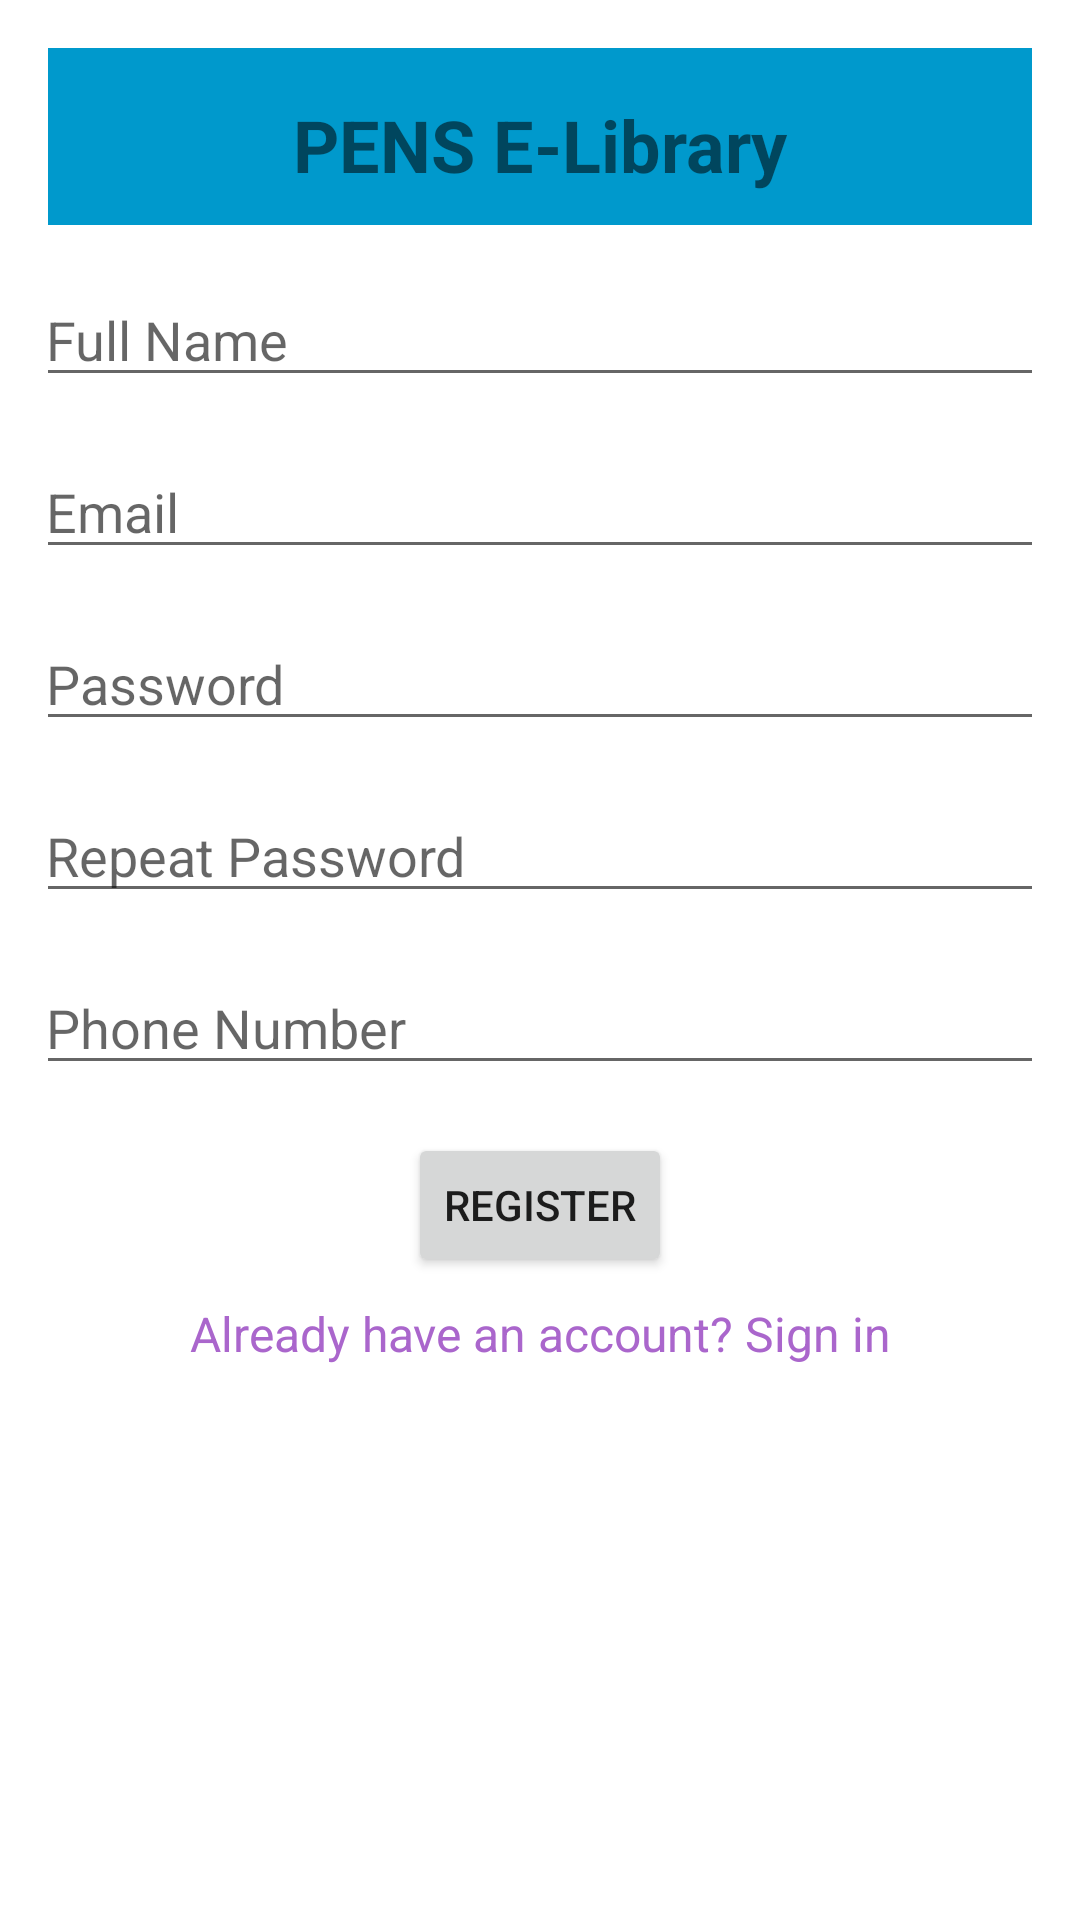

Produce the Android XML layout that renders to this screen, including the resource entries it uses.
<!-- AndroidManifest.xml: application theme Theme.Elibpl -->
<!-- res/layout/activity_register.xml -->
<?xml version="1.0" encoding="utf-8"?>
<androidx.constraintlayout.widget.ConstraintLayout xmlns:android="http://schemas.android.com/apk/res/android"
    xmlns:app="http://schemas.android.com/apk/res-auto"
    xmlns:tools="http://schemas.android.com/tools"
    android:id="@+id/container"
    android:layout_width="match_parent"
    android:layout_height="match_parent"
    android:paddingLeft="@dimen/activity_horizontal_margin"
    android:paddingTop="@dimen/activity_vertical_margin"
    android:paddingRight="@dimen/activity_horizontal_margin"
    android:paddingBottom="@dimen/activity_vertical_margin"
    android:background="@android:color/white"
    tools:context=".RegisterActivity">

    <View
        android:id="@+id/header"
        android:layout_width="338dp"
        android:layout_height="59dp"
        android:background="@android:color/holo_blue_dark"
        app:layout_constraintEnd_toEndOf="parent"
        app:layout_constraintStart_toStartOf="parent"
        app:layout_constraintTop_toTopOf="parent" />

    <TextView
        android:id="@+id/header_title"
        android:layout_width="wrap_content"
        android:layout_height="wrap_content"
        android:text="PENS E-Library"
        android:textSize="24sp"
        android:textStyle="bold"
        app:layout_constraintTop_toTopOf="@+id/header"
        app:layout_constraintStart_toStartOf="parent"
        app:layout_constraintEnd_toEndOf="parent"
        android:layout_marginTop="16dp"/>

    <EditText
        android:id="@+id/full_name"
        android:layout_width="0dp"
        android:layout_height="wrap_content"
        android:layout_marginTop="16dp"
        android:hint="Full Name"
        android:inputType="textPersonName"
        android:selectAllOnFocus="true"
        app:layout_constraintEnd_toEndOf="@+id/header"
        app:layout_constraintStart_toStartOf="@+id/header"
        app:layout_constraintTop_toBottomOf="@+id/header" />

    <EditText
        android:id="@+id/email"
        android:layout_width="0dp"
        android:layout_height="wrap_content"
        android:layout_marginTop="16dp"
        android:hint="Email"
        android:inputType="textEmailAddress"
        android:selectAllOnFocus="true"
        app:layout_constraintEnd_toEndOf="@+id/full_name"
        app:layout_constraintStart_toStartOf="@+id/full_name"
        app:layout_constraintTop_toBottomOf="@+id/full_name" />

    <EditText
        android:id="@+id/password"
        android:layout_width="0dp"
        android:layout_height="wrap_content"
        android:layout_marginTop="16dp"
        android:hint="Password"
        android:inputType="textPassword"
        android:selectAllOnFocus="true"
        app:layout_constraintEnd_toEndOf="@+id/email"
        app:layout_constraintStart_toStartOf="@+id/email"
        app:layout_constraintTop_toBottomOf="@+id/email" />

    <EditText
        android:id="@+id/repeat_password"
        android:layout_width="0dp"
        android:layout_height="wrap_content"
        android:layout_marginTop="16dp"
        android:hint="Repeat Password"
        android:inputType="textPassword"
        android:selectAllOnFocus="true"
        app:layout_constraintEnd_toEndOf="@+id/password"
        app:layout_constraintStart_toStartOf="@+id/password"
        app:layout_constraintTop_toBottomOf="@+id/password" />

    <EditText
        android:id="@+id/phone_number"
        android:layout_width="0dp"
        android:layout_height="wrap_content"
        android:layout_marginTop="16dp"
        android:hint="Phone Number"
        android:inputType="phone"
        android:selectAllOnFocus="true"
        app:layout_constraintEnd_toEndOf="@+id/repeat_password"
        app:layout_constraintStart_toStartOf="@+id/repeat_password"
        app:layout_constraintTop_toBottomOf="@+id/repeat_password" />

    <Button
        android:id="@+id/register"
        android:layout_width="wrap_content"
        android:layout_height="wrap_content"
        android:text="Register"
        android:layout_marginTop="16dp"
        app:layout_constraintEnd_toEndOf="@+id/phone_number"
        app:layout_constraintStart_toStartOf="@+id/phone_number"
        app:layout_constraintTop_toBottomOf="@+id/phone_number" />

    <TextView
        android:id="@+id/sign_in_text"
        android:layout_width="wrap_content"
        android:layout_height="wrap_content"
        android:text="Already have an account? Sign in"
        android:textSize="16sp"
        android:onClick="onSignInClicked"
        android:layout_marginTop="8dp"
        android:textColor="@android:color/holo_purple"
        app:layout_constraintTop_toBottomOf="@+id/register"
        app:layout_constraintStart_toStartOf="@+id/register"
        app:layout_constraintEnd_toEndOf="@+id/register" />

</androidx.constraintlayout.widget.ConstraintLayout>
<!-- resources referenced by this layout -->
<resources>
  <dimen name="activity_horizontal_margin">16dp</dimen>
  <dimen name="activity_vertical_margin">16dp</dimen>
  <style name="Theme.Elibpl" parent="Theme.MaterialComponents.DayNight.DarkActionBar">
          
          <item name="colorPrimary">@color/purple_500</item>
          <item name="colorPrimaryVariant">@color/purple_700</item>
          <item name="colorOnPrimary">@color/white</item>
          
          <item name="colorSecondary">@color/teal_200</item>
          <item name="colorSecondaryVariant">@color/teal_700</item>
          <item name="colorOnSecondary">@color/black</item>
          
          <item name="android:statusBarColor">?attr/colorPrimaryVariant</item>
          
      </style>
  <!-- not gathered from this repository: default colours our renderer supplied (Android Studio template values) -->
  <color name="purple_500">#FF6200EE</color>
  <color name="purple_700">#FF3700B3</color>
  <color name="teal_200">#FF03DAC5</color>
  <color name="teal_700">#FF018786</color>
  <color name="black">#FF000000</color>
  <color name="white">#FFFFFFFF</color>
</resources>
